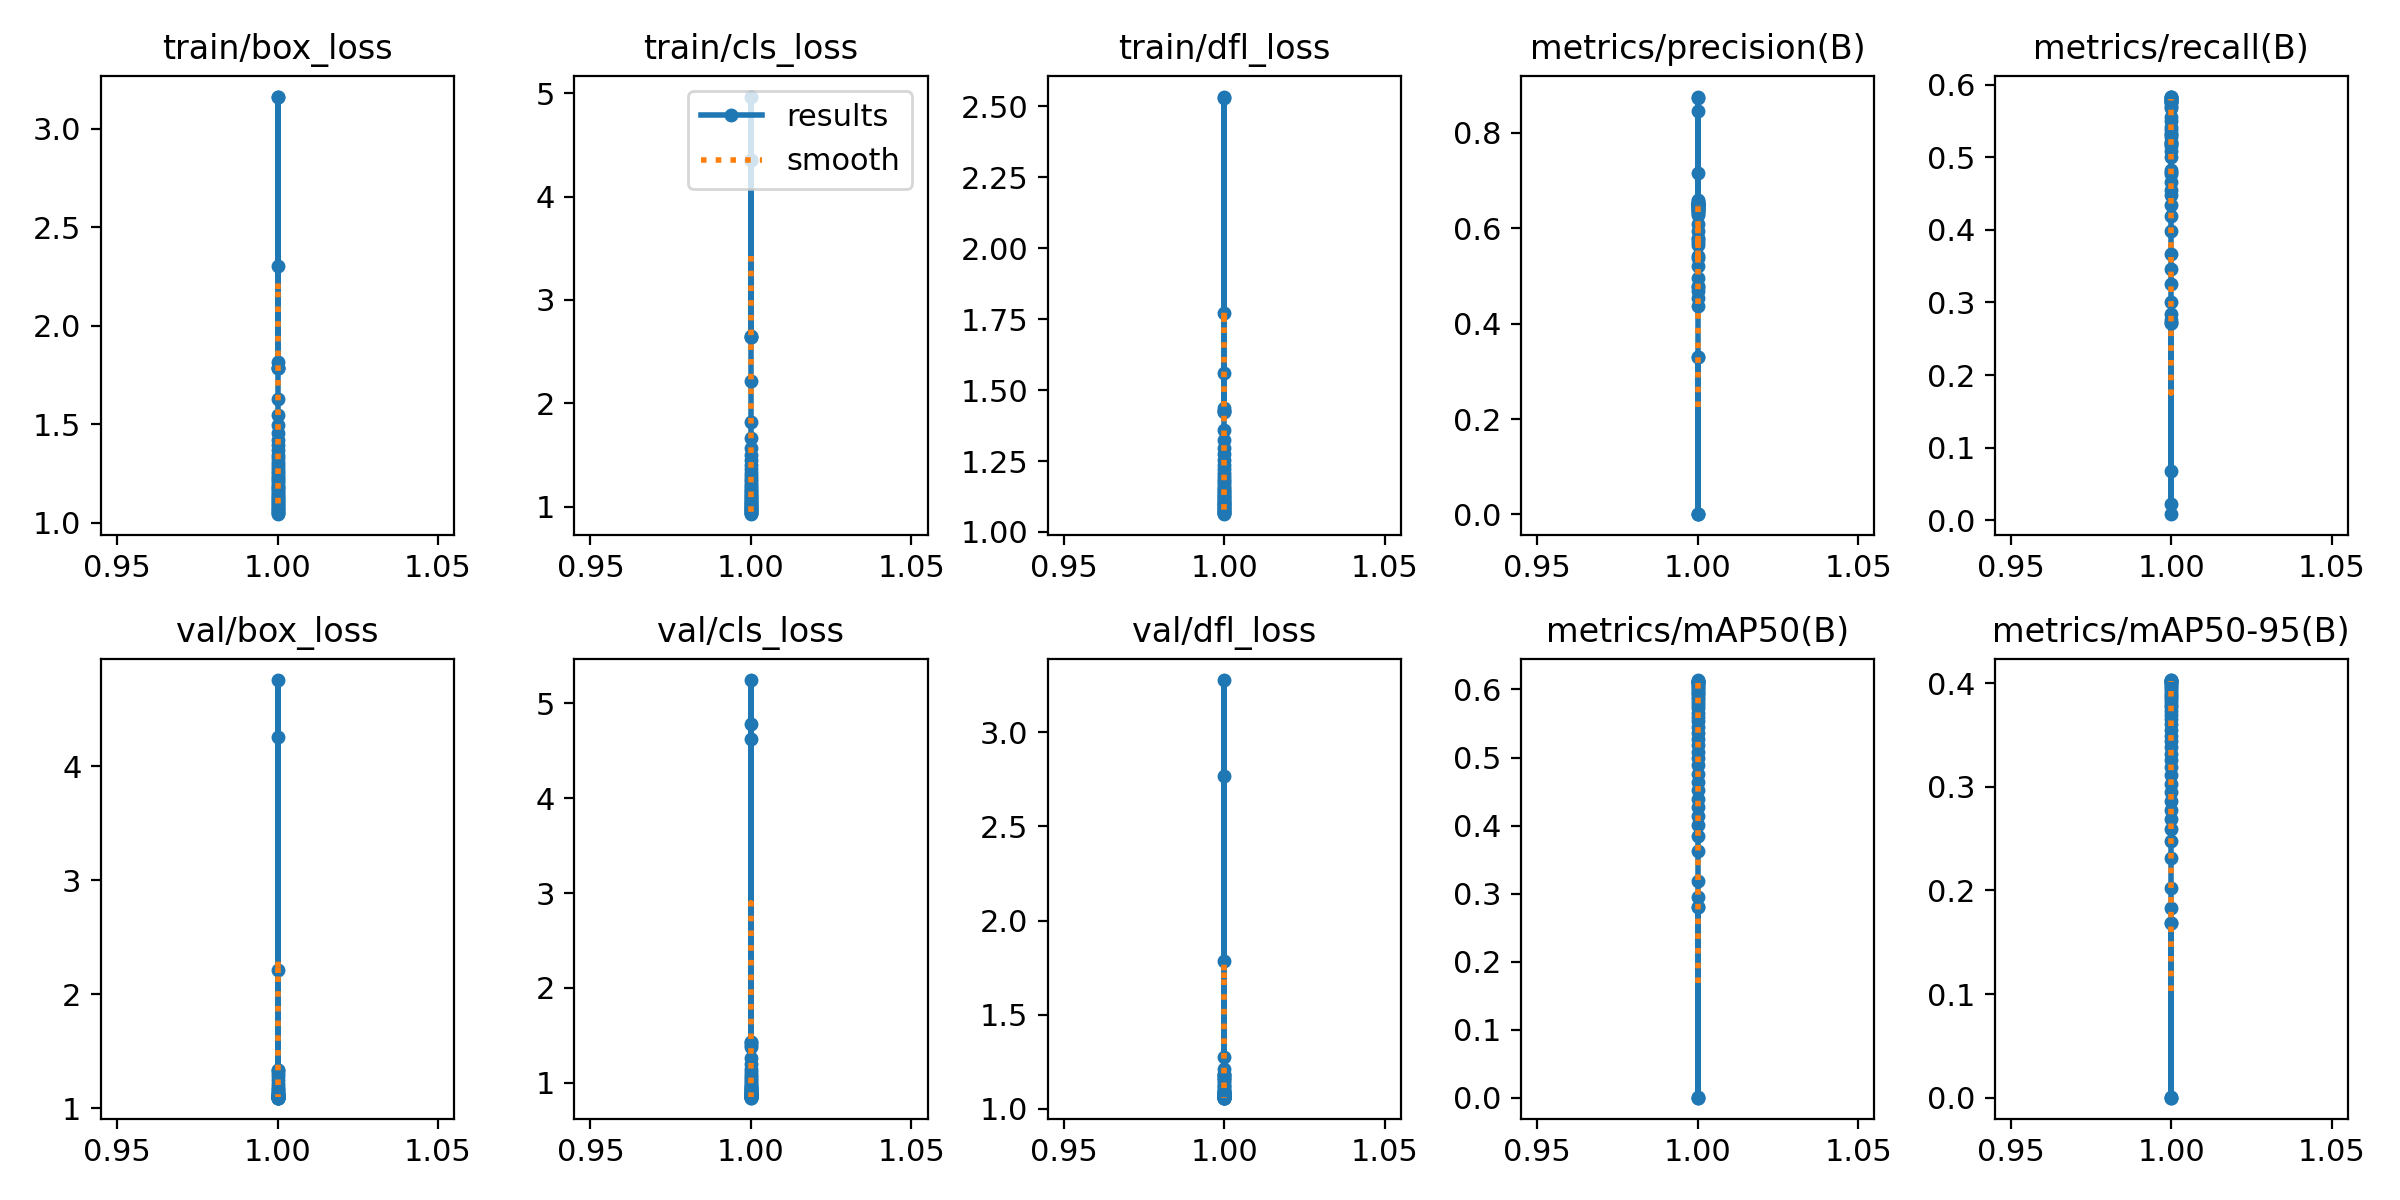

Values plotted in this chart, from the file beside it:
epoch, time, train/box_loss, train/cls_loss, train/dfl_loss, metrics/precision(B), metrics/recall(B), metrics/mAP50(B), metrics/mAP50-95(B), val/box_loss, val/cls_loss, val/dfl_loss, lr/pg0, lr/pg1, lr/pg2
1, 76.82, 1.787, 2.641, 1.426, 0.3292, 0.2719, 0.2798, 0.1687, 1.332, 1.429, 1.178, 0.06748, 0.0006636, 0.0006636
1, 76.4, 1.787, 2.641, 1.426, 0.3292, 0.2719, 0.2798, 0.1687, 1.332, 1.429, 1.178, 0.06748, 0.0006636, 0.0006636
1, 4.453, 2.302, 4.968, 1.771, 0.00085, 0.06717, 0.00063, 0.00036, 2.215, 5.243, 1.784, 0.09608, 8e-05, 8e-05
1, 4.77, 3.163, 4.358, 2.535, 0.00063, 0.00824, 0.00034, 9e-05, 4.257, 4.779, 2.765, 0.09608, 8e-05, 8e-05
1, 4.854, 3.159, 4.352, 2.531, 0.00036, 0.02207, 0.00019, 4e-05, 4.754, 4.618, 3.277, 0.09608, 8e-05, 8e-05
1, 75.84, 1.786, 2.654, 1.437, 0.4371, 0.2846, 0.2958, 0.183, 1.28, 1.38, 1.163, 0.06748, 0.0006636, 0.0006636
1, 75.77, 1.817, 2.214, 1.559, 0.8458, 0.2758, 0.3188, 0.2021, 1.304, 1.4, 1.274, 0.06748, 0.0006636, 0.0006636
1, 75.84, 1.628, 1.816, 1.423, 0.8765, 0.3012, 0.3626, 0.2313, 1.243, 1.26, 1.212, 0.06748, 0.0006636, 0.0006636
1, 75.94, 1.546, 1.661, 1.36, 0.8737, 0.3261, 0.3842, 0.2476, 1.21, 1.195, 1.184, 0.06748, 0.0006636, 0.0006636
1, 76.04, 1.495, 1.569, 1.323, 0.7163, 0.3461, 0.4003, 0.2592, 1.187, 1.15, 1.166, 0.06748, 0.0006636, 0.0006636
1, 76.21, 1.455, 1.501, 1.296, 0.4536, 0.3672, 0.4142, 0.2692, 1.17, 1.116, 1.152, 0.06748, 0.0006636, 0.0006636
1, 76.65, 1.422, 1.447, 1.274, 0.4776, 0.3981, 0.4266, 0.2778, 1.157, 1.087, 1.14, 0.06748, 0.0006636, 0.0006636
1, 76.3, 1.394, 1.401, 1.254, 0.4676, 0.4194, 0.4389, 0.2864, 1.145, 1.06, 1.129, 0.06748, 0.0006636, 0.0006636
1, 76.31, 1.369, 1.362, 1.237, 0.4792, 0.4348, 0.4518, 0.2948, 1.135, 1.037, 1.119, 0.06748, 0.0006636, 0.0006636
1, 75.66, 1.347, 1.326, 1.222, 0.4967, 0.4486, 0.4634, 0.3029, 1.126, 1.017, 1.11, 0.06748, 0.0006636, 0.0006636
1, 76.26, 1.327, 1.295, 1.209, 0.5208, 0.4547, 0.4758, 0.3111, 1.117, 0.9979, 1.102, 0.06748, 0.0006636, 0.0006636
1, 76.51, 1.31, 1.268, 1.198, 0.538, 0.4664, 0.4887, 0.3187, 1.113, 0.9829, 1.096, 0.06748, 0.0006636, 0.0006636
1, 76.13, 1.294, 1.244, 1.188, 0.5421, 0.4764, 0.4991, 0.3261, 1.108, 0.9691, 1.091, 0.06748, 0.0006636, 0.0006636
1, 76.24, 1.279, 1.221, 1.179, 0.5659, 0.4795, 0.5088, 0.3318, 1.108, 0.9595, 1.088, 0.06748, 0.0006636, 0.0006636
1, 75.84, 1.264, 1.201, 1.171, 0.58, 0.4827, 0.5186, 0.3381, 1.107, 0.9483, 1.085, 0.06748, 0.0006636, 0.0006636
1, 76.08, 1.251, 1.182, 1.163, 0.5708, 0.5003, 0.5279, 0.3438, 1.106, 0.9384, 1.082, 0.06748, 0.0006636, 0.0006636
1, 76, 1.239, 1.164, 1.156, 0.5773, 0.5083, 0.5366, 0.3495, 1.108, 0.9309, 1.08, 0.06748, 0.0006636, 0.0006636
1, 76.1, 1.227, 1.148, 1.15, 0.5938, 0.5156, 0.5449, 0.3549, 1.105, 0.9215, 1.078, 0.06748, 0.0006636, 0.0006636
1, 76.25, 1.216, 1.132, 1.143, 0.6092, 0.5213, 0.5533, 0.3609, 1.104, 0.9142, 1.075, 0.06748, 0.0006636, 0.0006636
1, 75.96, 1.205, 1.118, 1.138, 0.645, 0.5183, 0.5598, 0.3653, 1.103, 0.907, 1.074, 0.06748, 0.0006636, 0.0006636
1, 76.04, 1.195, 1.104, 1.132, 0.651, 0.5191, 0.5658, 0.3693, 1.104, 0.8998, 1.072, 0.06748, 0.0006636, 0.0006636
1, 76.08, 1.184, 1.091, 1.127, 0.6503, 0.5284, 0.5721, 0.3734, 1.102, 0.8932, 1.07, 0.06748, 0.0006636, 0.0006636
1, 75.95, 1.175, 1.079, 1.123, 0.6566, 0.5317, 0.577, 0.377, 1.103, 0.8883, 1.069, 0.06748, 0.0006636, 0.0006636
1, 76.45, 1.165, 1.067, 1.118, 0.6589, 0.5323, 0.5815, 0.3788, 1.111, 0.8875, 1.072, 0.06748, 0.0006636, 0.0006636
1, 76.04, 1.156, 1.056, 1.114, 0.6538, 0.5375, 0.5854, 0.3817, 1.111, 0.8826, 1.071, 0.06748, 0.0006636, 0.0006636
1, 75.84, 1.147, 1.046, 1.109, 0.6505, 0.5415, 0.5891, 0.3845, 1.111, 0.8789, 1.07, 0.06748, 0.0006636, 0.0006636
1, 76.29, 1.138, 1.035, 1.105, 0.6446, 0.5497, 0.5928, 0.3872, 1.109, 0.8744, 1.069, 0.06748, 0.0006636, 0.0006636
1, 76.09, 1.13, 1.025, 1.101, 0.6383, 0.5554, 0.5954, 0.389, 1.113, 0.8737, 1.07, 0.06748, 0.0006636, 0.0006636
1, 76.13, 1.122, 1.015, 1.097, 0.6332, 0.5681, 0.598, 0.3909, 1.107, 0.8688, 1.067, 0.06748, 0.0006636, 0.0006636
1, 76.45, 1.115, 1.006, 1.094, 0.6328, 0.5706, 0.6014, 0.3936, 1.105, 0.864, 1.066, 0.06748, 0.0006636, 0.0006636
1, 76, 1.107, 0.9976, 1.09, 0.6278, 0.5803, 0.6037, 0.3958, 1.097, 0.8603, 1.062, 0.06748, 0.0006636, 0.0006636
1, 76.14, 1.099, 0.989, 1.087, 0.6375, 0.5759, 0.6058, 0.3972, 1.1, 0.8579, 1.063, 0.06748, 0.0006636, 0.0006636
1, 76.07, 1.092, 0.9806, 1.083, 0.6438, 0.5767, 0.6075, 0.3984, 1.098, 0.8568, 1.062, 0.06748, 0.0006636, 0.0006636
1, 76.2, 1.085, 0.9727, 1.08, 0.6392, 0.5837, 0.61, 0.4003, 1.092, 0.8519, 1.059, 0.06748, 0.0006636, 0.0006636
1, 76.42, 1.078, 0.9648, 1.077, 0.6434, 0.58, 0.6104, 0.4014, 1.093, 0.8504, 1.06, 0.06748, 0.0006636, 0.0006636
1, 75.99, 1.071, 0.9568, 1.074, 0.6503, 0.5765, 0.6108, 0.4011, 1.098, 0.852, 1.062, 0.06748, 0.0006636, 0.0006636
1, 76.47, 1.064, 0.949, 1.071, 0.6474, 0.5787, 0.6116, 0.4026, 1.093, 0.8474, 1.06, 0.06748, 0.0006636, 0.0006636
1, 129.2, 1.057, 0.9414, 1.068, 0.6489, 0.5828, 0.6119, 0.4025, 1.095, 0.8469, 1.06, 0.06748, 0.0006636, 0.0006636
1, 82.37, 1.051, 0.934, 1.065, 0.6507, 0.5775, 0.6126, 0.4031, 1.093, 0.8448, 1.059, 0.06748, 0.0006636, 0.0006636
1, 241.5, 1.044, 0.927, 1.063, 0.6537, 0.5831, 0.6139, 0.4029, 1.093, 0.8446, 1.06, 0.06748, 0.0006636, 0.0006636
